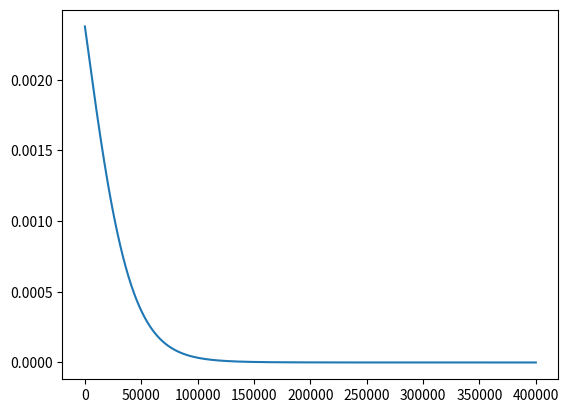

The matplotlib source for this figure:
''' ~~~~~~~~~~~~~~~~~~~~~~~~~~~~~~~~~~~~~~~~~~~~~~~~~~~~~~~~~~~~~~~~~~~~~~~~~~~~~~~~~~~~~~~~~~~~~~~~~~~~~~
 * File name  :  RocketFlightCharacteristics.java
 * Purpose    :  Holds utilities useful for calculating rocket performance
 * @author    :  Harrison Leece, John, Brian, Alejandro
 * Date       :  2020-01-23
 * Notes      :  None
 * Warnings   :  None
 *  ~~~~~~~~~~~~~~~~~~~~~~~~~~~~~~~~~~~~~~~~~~~~~~~~~~~~~~~~~~~~~~~~~~~~~~~~~~~~~~~~~~~~~~~~~~~~~~~~~~~~~~
 * Revision History
 * ================
 *   Ver      Date     Modified by:  Reason for change or modification
 *  -----  ----------  ------------  ---------------------------------------------------------------------
 *
 *  ~~~~~~~~~~~~~~~~~~~~~~~~~~~~~~~~~~~~~~~~~~~~~~~~~~~~~~~~~~~~~~~~~~~~~~~~~~~~~~~~~~~~~~~~~~~~~~~~~~~ '''

import math

import numpy as np
import matplotlib.pyplot as plt

#compThrust and compThrust2 from thrustCurve


def pressurant_thrust(self, init_thrust, init_m_dot, rocket_mass):
    thrust = init_thrust
    mDot = init_m_dot
    if rocket_mass < .1:
        thrust = 0
        mDot = 0
    return thrust, mDot

def comp_mach(self, rocket_velocity, temp):
    #convert v from ft/s to m/s
    v = rocket_velocity * .3048
    #R is the universal gas constant in kJ/(kg*K)
    R = .287
    #Specific heat ratio (gamma) is approx 1.4 for whole domain of temperatures
    gamma = 1.4
    #speed of sound = a, meters/s
    a = (gamma * R * 1000 * temp)**.5
    mach = v / a
    return mach

'''
Curve fits below this line.
@Author Harrison Leece harryleecemail@gmail.com
'''

#compDensity from atmosphereDensity
def compute_atm_density(alt):
    #altitude is in feet
    s = -.2457039080 * (alt / 10**4)**1 - .0351850842 * (alt / 10**4)**2 + 0.0021044026 * (alt / 10**4)**3 - 0.0000390562 * (alt / 10**4)**4
    return 23.77 * 10**(-4) * np.exp(s)
def compute_atm_density_test():
    altitude = np.linspace(0,400000,10000)
    density_list = []
    for alt in altitude:
        density = compute_atm_density(alt)
        density_list.append(density)
    plt.plot(altitude,density_list)
    plt.show()


def comp_temp(self, altitude):
    #convert altiude from feet to meters
    x = altitude * .3048
    if(x > 0 and x < 15354.016):
        C = 2.5574 * 10**(-7) * x**2 - 8.8754 * 10**(-3) * x + 18.1061
    elif(x > 15354.016 and x < 49697.695):
        C = 3.6838 * 10**(-8) * x**2 -7.6707 * 10**(-4) * x - 54.7841
    elif(x > 49697.695 and x < 120000):
        C = -2.4347 * 10**(-3) * x + 119.078
    else:
        C = -172
    temp = C + 273.15
    return temp

def wave_drag(self, mach, cd):
    adj = cd - .3
    if(mach < .5085):
        ncd = .6827 * mach**3 - .4297 * mach**2 - .0358 * mach + .3 + adj
    elif(mach > .5085 and mach < 1.3618):
        ncd = -0.7809 * mach**4 + 2.324 * mach**3 - 2.0189 * mach**2 + 0.6793 * mach + 0.1837 + adj
    elif(mach > 1.3618 and mach < 4):
        ncd = -.003495 * mach**6 + .07004 * mach**5 -.583 * mach**4 + 2.564 * mach**3 -6.186 * self.mach**2 + 7.466 * self.mach -2.923 + adj
    else:
        ncd = .2184 + adj
    return ncd

#F_wr is wind in r direction
#import drag, gravity, time, mass, thrust, gamma, alpha, and wind in all directions
class SIXDOF:
    def __init__(self, x_1, x_2, x_3, x_4, x_5, x_6, fw, alt, x, step_size, nthrust):
        self.state = [x_1, x_2, x_3, x_4, x_5, x_6]
        self.drag = 0
        self.gravity = 32.174 #ft / s^2
        self.time = 0
        self.thrust = 0
        self.gamma = 88
        self.alphap = 2
        self.stateZ = [0, 0, 0, 0, 0, 0]
        self.fw = fw
        self.alt = alt
        self.x = x
        self.step_size = step_size
        self.nthrust = nthrust

    def sixeqdiff(self):
        x_1 = self.state[0]
        x_2 = self.state[1]
        x_3 = self.state[2]
        x_4 = self.state[3]
        x_5 = self.state[4]
        x_6 = self.state[5]

        F_wr = self.fw
        F_wtheta = 0
        F_wphi = 0

        x_dot_1 = x_2
        x_dot_2 = -self.gravity + (-self.drag * sin(self.gamma) + (self.thrust * sin(self.gamma + self.alphap)) + F_wr) / mass + x_1 * x_4**2 * sin(x_5)**2 + x_1 * x_5**2
        x_dot_3 = x_4
        x_dot_4 = ((-self.drag * cos(self.gamma) + self.thrust * cos(self.gamma + self.alphap) + F_wtheta) / m - 2 * x_2 * x_4 * sin(x_5) - 2 * x_1 * x_2 * x_6 * cos(x_5)) * (1 / (x_1 * sin(x_5)))
        x_dot_5 = x_6
        x_dot_6 = ((F_wphi / mass) - 2 * x_2 * x_6 + x_1 * x_4**2 * cos(x_5) * sin(x_5)) * (1 / x_1)
        return  x_dot_1, x_dot_2, x_dot_3, x_dot_4, x_dot_5, x_dot_6

    def windForce(self):
        #determines wind velocity value for certain altitude (alt)
        altitude = self.alt
        if altitude <= 1 and altitude >= 0:
            windVel = 5 * (altitude - 1) + 8
        elif altitude <= 2 and altitude > 1:
            windVel = 8
        elif altitude <= 3 and altitude > 2:
            windVel = -6 * altitude + 20
        elif  altitude <= 11 and altitude > 3:
            windVel = ((43 * altitude) - 113.004) / 8
        elif altitude <= 15 and altitude > 11:
            windVel = 45
        elif altitude < 22 and altitude > 15:
            windVel = -6 * altitude + 135
        elif altitude <= 25 and altitude >= 22:
            windVel = 4
        elif altitude <= 30 and altitude > 25:
            windVel = 2 * altitude - 46
        else:
            windVel = 0

        return self.alt, windVel


    def gusts(self):
        num_gusts = random.randrange(0, 20)
        alt_range = random.randrange(0, 30000, 1)
        mag_gust = random.randrange(0, 12, 1)
        direction = random.choice((-1, 1))

        #creates an array of values and an empty list for all gust altitudes
        gust_matrix = np.array([0, alt_range, mag_gust, direction])
        gust_altitudes = []

        for i in range(num_gusts-1):
            alt_range = random.randrange(0, 30000, 1)
            mag_gust = random.randrange(0, 12, 1)
            direction = random.choice((-1, 1))
            temp_array = np.array([i+1, alt_range, mag_gust, direction])
            gust_matrix = np.vstack((temp_array, gust_matrix))
            gust_altitudes.append(alt_range / 1000)
        gust_matrix = np.flipud(gust_matrix)

        return gust_matrix

    def sixdofsolver(self):
        init_state = [x_1, x_2, x_3, x_4, x_5, x_6]
        sixeq = sixeqdiff(self, fw)
        state = odeint(sixeq, init_state)
        return state

if __name__ == '__main__':
    compute_atm_density_test()
